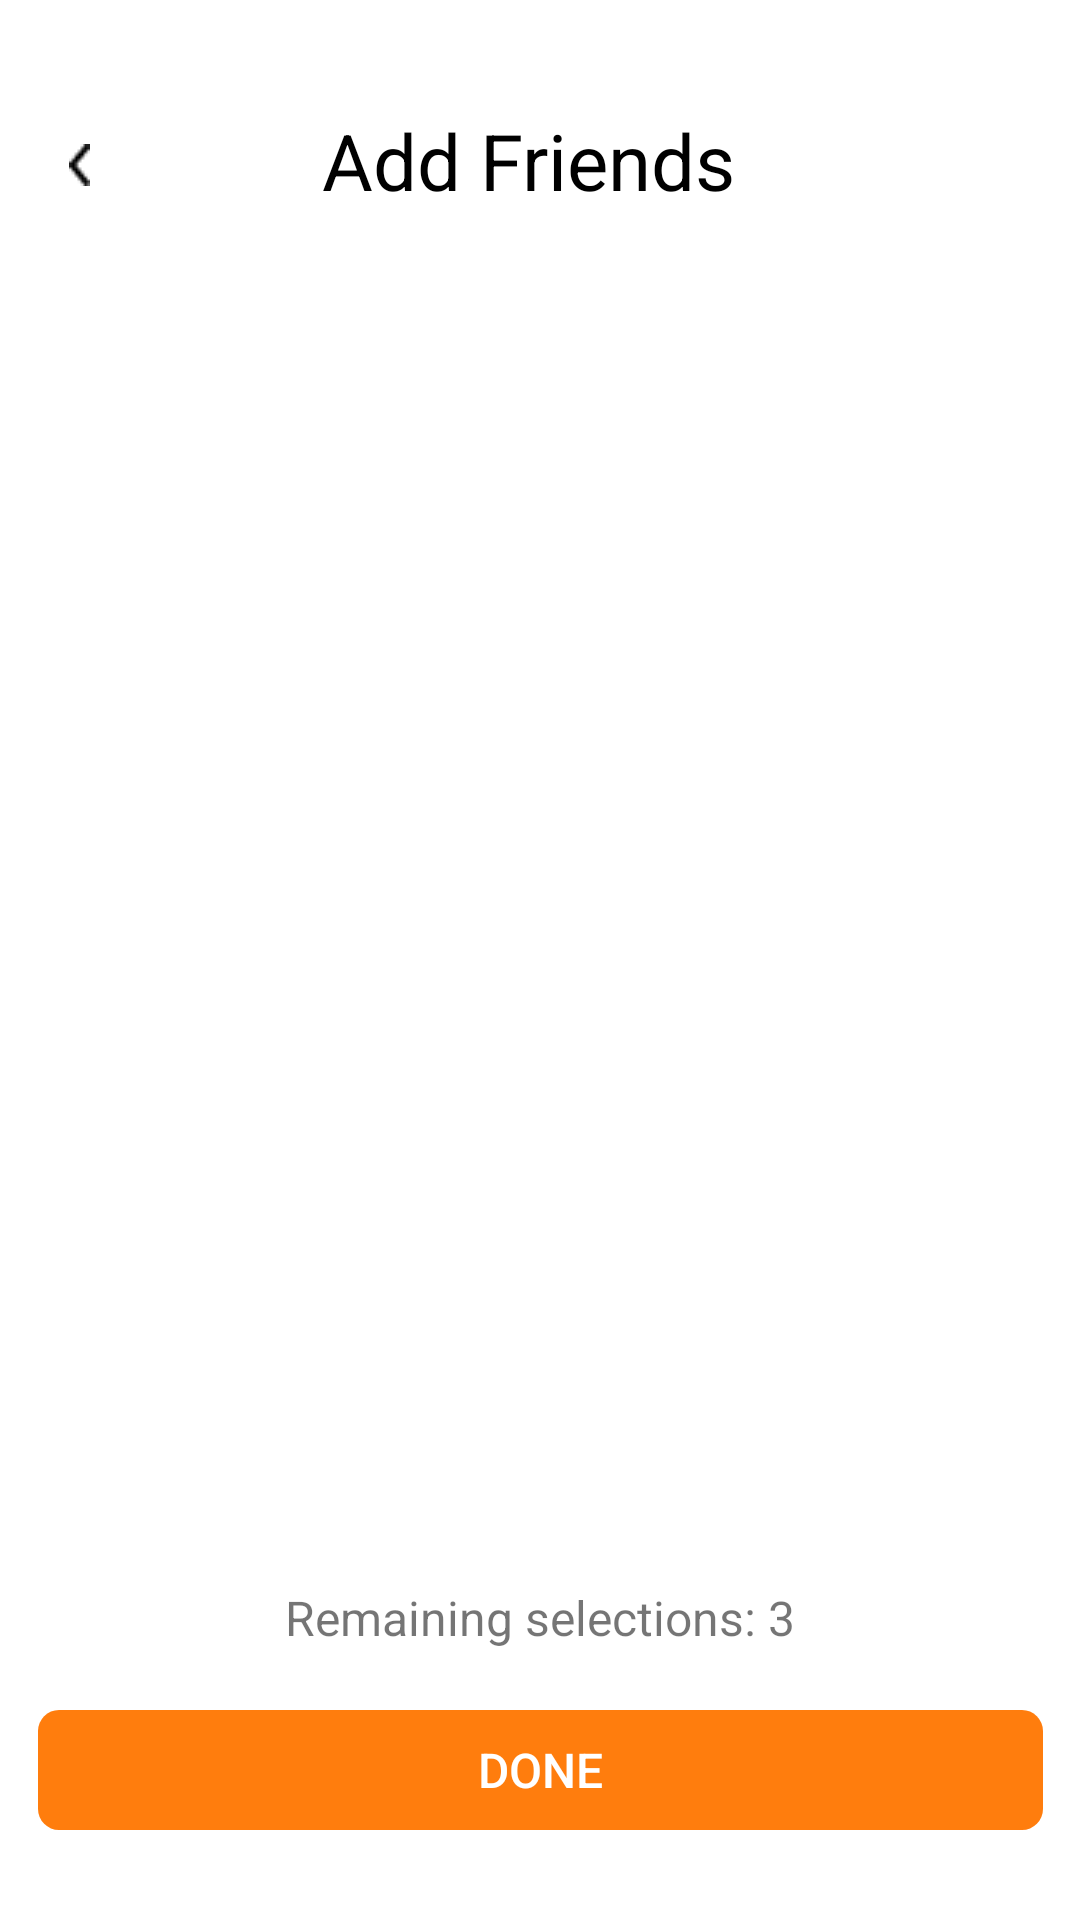

Produce the Android XML layout that renders to this screen, including the resource entries it uses.
<!-- AndroidManifest.xml: application theme AppTheme -->
<!-- res/layout/activity_finish_trip.xml -->
<?xml version="1.0" encoding="utf-8"?>
<androidx.constraintlayout.widget.ConstraintLayout
    xmlns:android="http://schemas.android.com/apk/res/android"
    xmlns:app="http://schemas.android.com/apk/res-auto"
    xmlns:tools="http://schemas.android.com/tools"
    android:layout_width="match_parent"
    android:layout_height="match_parent"
    android:id="@+id/contactPageRelativeLayout">

    <RelativeLayout
        android:id="@+id/menu_bar"
        android:layout_width="match_parent"
        android:layout_height="wrap_content"
        android:layout_marginTop="36dp"
        android:layout_marginEnd="8dp"
        android:paddingHorizontal="15dp"
        app:layout_constraintEnd_toEndOf="parent"
        app:layout_constraintTop_toTopOf="parent">


        <RelativeLayout
            android:id="@+id/title_ek3"
            android:layout_width="match_parent"
            android:layout_height="wrap_content"
            android:layout_centerHorizontal="true"
            android:layout_marginStart="104dp"
            android:layout_marginTop="0dp">

            <TextView
                android:id="@+id/title"
                android:layout_width="wrap_content"
                android:layout_height="wrap_content"
                android:layout_centerHorizontal="true"
                android:layout_marginLeft="0dp"
                android:layout_marginTop="0dp"
                android:gravity="center"
                android:text="Add Friends"
                android:textColor="@color/_10_color"
                android:textSize="26sp" />

        </RelativeLayout>


        <RelativeLayout
            android:id="@+id/back"
            android:layout_width="wrap_content"
            android:layout_height="wrap_content"
            android:layout_marginStart="0dp"
            android:layout_marginTop="5dp">

            <ImageView
                android:id="@+id/back_button"
                android:layout_width="7dp"
                android:layout_height="14dp"
                android:layout_marginStart="8dp"
                android:layout_marginTop="7dp"
                android:contentDescription="vector_ek28"
                android:src="@drawable/vector_ek28" />

        </RelativeLayout>
    </RelativeLayout>


    

    <androidx.recyclerview.widget.RecyclerView
        android:id="@+id/contacts_list"
        android:layout_width="match_parent"
        android:layout_height="match_parent"
        android:layout_marginTop="100dp"
        android:layout_marginBottom="115dp"
        android:contentDescription="Flights list"
        app:layoutManager="androidx.recyclerview.widget.LinearLayoutManager"
        app:layout_constraintBottom_toBottomOf="parent"
        app:layout_constraintEnd_toEndOf="parent"
        app:layout_constraintHorizontal_bias="0.0"
        app:layout_constraintStart_toStartOf="parent"
        app:layout_constraintTop_toBottomOf="@+id/menu_bar"
        app:layout_constraintVertical_bias="1.0" />

    
    <RelativeLayout
        android:layout_width="wrap_content"
        android:layout_height="wrap_content"
        android:layout_marginBottom="90dp"
        app:layout_constraintBottom_toBottomOf="parent"
        app:layout_constraintEnd_toEndOf="parent"
        app:layout_constraintStart_toStartOf="parent">

        <TextView
            android:id="@+id/selection_count_text"
            android:layout_width="wrap_content"
            android:layout_height="wrap_content"
            android:text="Remaining selections: 3"
            android:textSize="16sp"
            android:layout_centerHorizontal="true" />
    </RelativeLayout>

    
    <RelativeLayout
        android:id="@+id/button"
        android:layout_width="wrap_content"
        android:layout_height="wrap_content"
        android:layout_marginBottom="30dp"
        app:layout_constraintBottom_toBottomOf="parent"
        app:layout_constraintEnd_toEndOf="parent"
        app:layout_constraintStart_toStartOf="parent">

        <Button
            android:id="@+id/done_button"
            android:layout_width="335dp"
            android:layout_height="40dp"
            android:layout_centerHorizontal="true"
            app:backgroundTint="@null"
            android:background="@drawable/bg_shape"
            android:text="Done"
            android:textColor="@color/_bg__log_in_page_ek2_color"
            android:textSize="16sp"
            android:enabled="false"/>
    </RelativeLayout>

</androidx.constraintlayout.widget.ConstraintLayout>
<!-- resources referenced by this layout -->
<resources>
  <color name="_10_color">#000000</color>
  <color name="_bg__log_in_page_ek2_color">#FFFFFF</color>
  <!-- drawable bg_shape (drawable-nodpi) -->
  <?xml version="1.0" encoding="utf-8"?>
  <shape xmlns:android="http://schemas.android.com/apk/res/android"
  	android:shape="rectangle" >
  	<corners android:radius="7dp" />
  	<solid android:color="@color/bg_color" />
  </shape>
  <!-- drawable vector_ek28: png bitmap (drawable, 222 bytes) -->
  <style name="AppTheme" parent="Theme.MaterialComponents.DayNight.NoActionBar">
  		
  		<item name="colorPrimary">@color/colorPrimary</item>
  		<item name="colorPrimaryDark">@color/colorPrimaryDark</item>
  		<item name="colorAccent">@color/colorAccent</item>
  		
  		<item name="buttonStyle">@style/CustomButtonStyle</item>
  	</style>
  <color name="bg_color">#FF7D0D</color>
  <color name="colorPrimary">#008577</color>
  <color name="colorPrimaryDark">#00574B</color>
  <color name="colorAccent">#D81B60</color>
  <style name="CustomButtonStyle" parent="Widget.AppCompat.Button">
  		<item name="android:backgroundTint">@null</item>
  		<item name="android:background">#FF7D0D</item>
  		<item name="android:textColor">#FFFFFF</item>
  	</style>
</resources>
